3-way image classification set "dataset" from GitHub (atikul-islam-sajib/alzheimer_classifier_pypi); label vocabulary: mild, moderate, very mild.

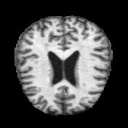
Label: very mild

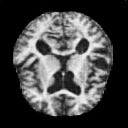
Label: moderate

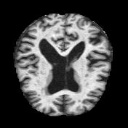
Label: mild

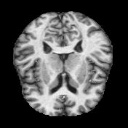
Label: very mild

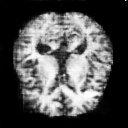
Label: moderate

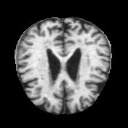
Label: mild
